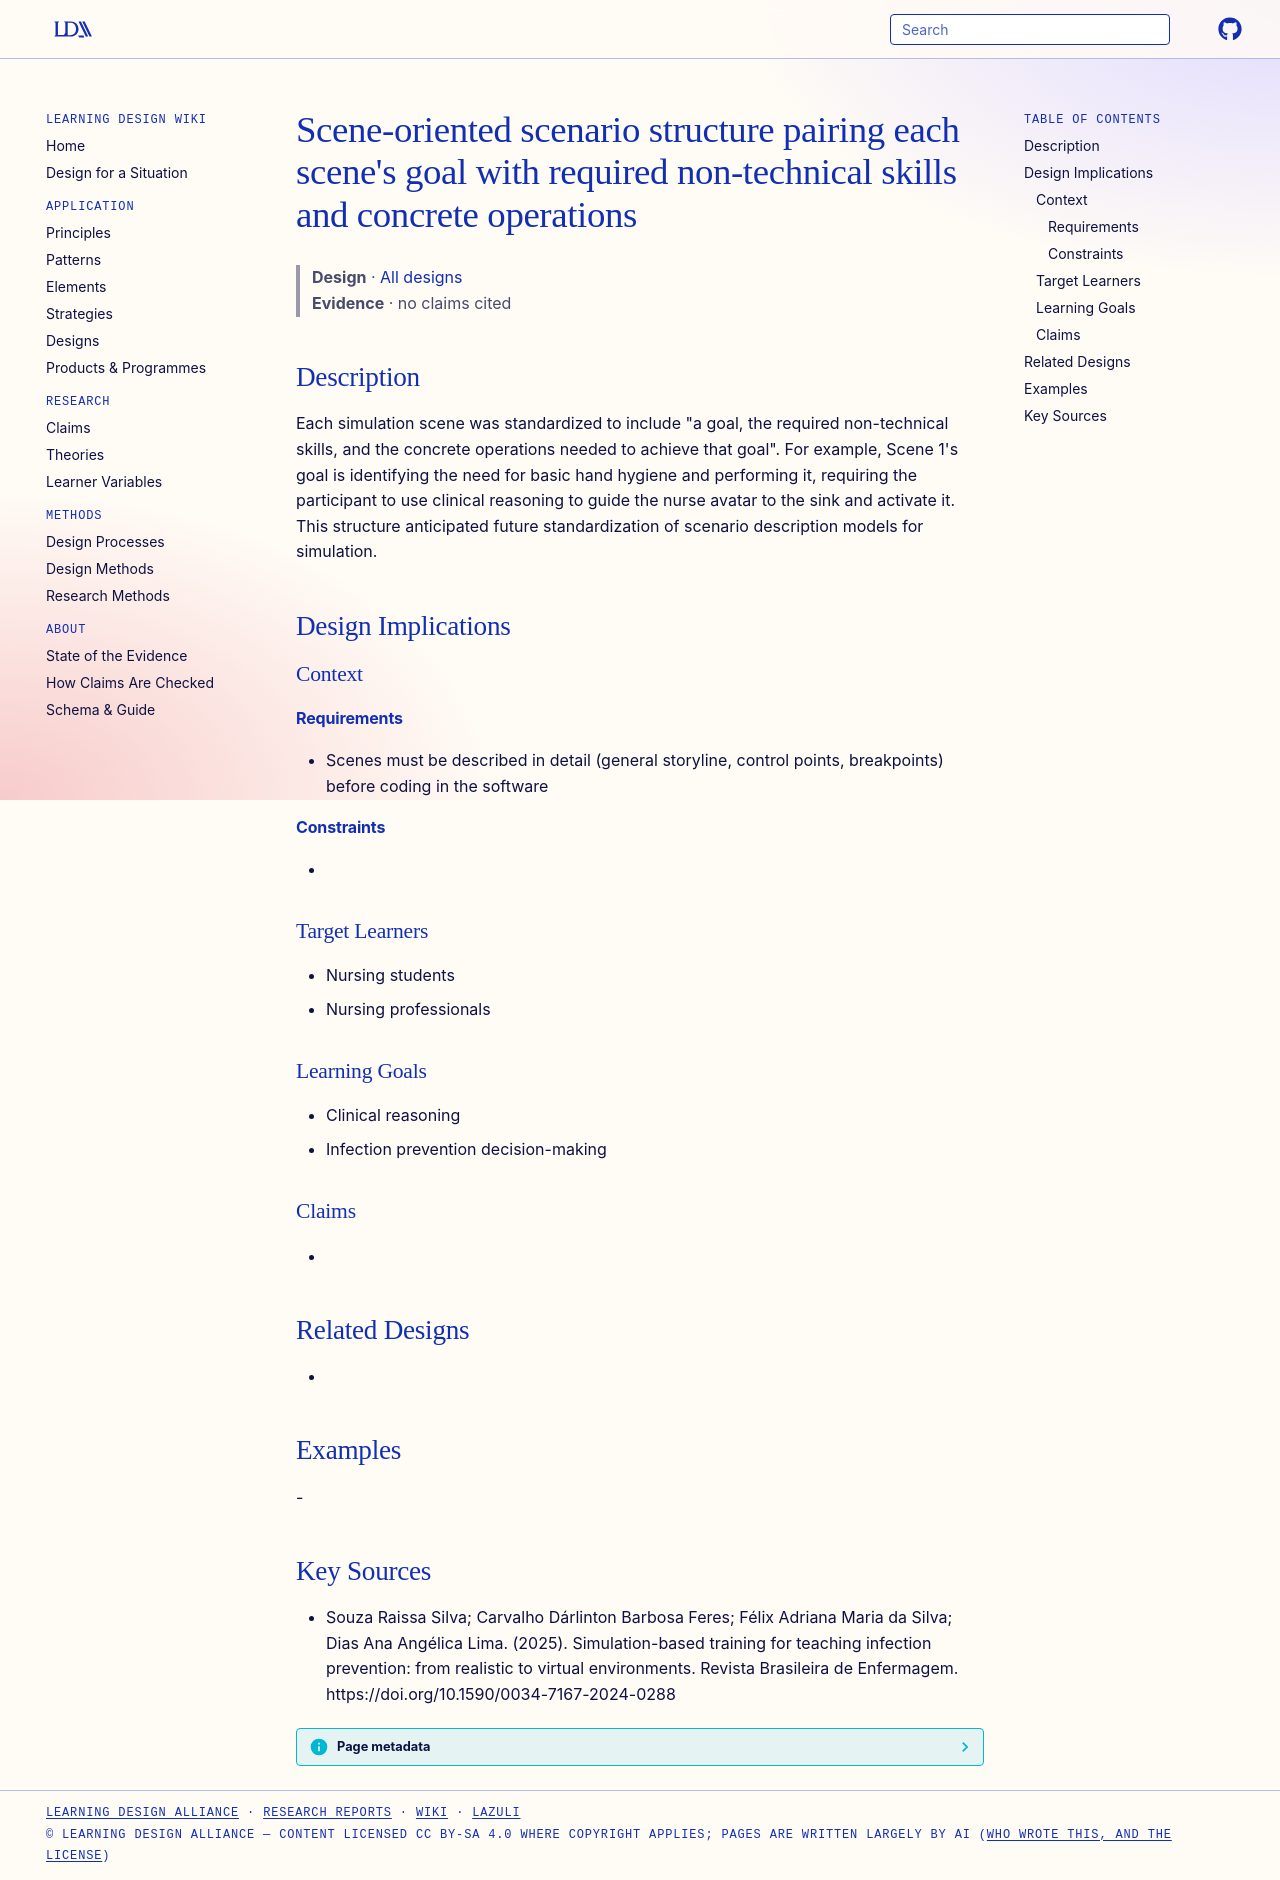

repository: Learning-Design-Alliance/learning-wiki · page: designs/scene-goal-nontechnical-skills-operations-structure/index.html · generator: mkdocs

---
type: design
id: scene-goal-nontechnical-skills-operations-structure
title: "Scene-oriented scenario structure pairing each scene's goal with required non-technical skills and concrete operations"
description: "Each simulation scene was standardized to include \"a goal, the required non-technical skills, and the concrete operations needed to achieve that goal\"."
status: review
generated:
  by: "process:settle-candidates"
  at: 2026-11-06
sources:
  - id: souza-raissa-silva-carvalho-dárlinton-barbosa-feres-félix-adriana-maria-da-silva-dias-ana-angélica-lima-2025
    resource: "https://doi.org/10.1590/0034-7167-2024-0288"
    title: "Souza Raissa Silva; Carvalho Dárlinton Barbosa Feres; Félix Adriana Maria da Silva; Dias Ana Angélica Lima. (2025). Simulation-based training for teaching infection prevention: from realistic to virtual environments. Revista Brasileira de Enfermagem. https://doi.org/10.1590/0034-7167-2024-0288"
    author: Souza Raissa Silva; Carvalho Dárlinton Barbosa Feres; Félix Adriana Maria da Silva; Dias Ana Angélica Lima
---

# Scene-oriented scenario structure pairing each scene's goal with required non-technical skills and concrete operations

> **Design** · [All designs](index.md)
> **Evidence** · no claims cited

## Description
Each simulation scene was standardized to include "a goal, the required non-technical skills, and the concrete operations needed to achieve that goal". For example, Scene 1's goal is identifying the need for basic hand hygiene and performing it, requiring the participant to use clinical reasoning to guide the nurse avatar to the sink and activate it. This structure anticipated future standardization of scenario description models for simulation.

## Design Implications

### Context
#### Requirements
- Scenes must be described in detail (general storyline, control points, breakpoints) before coding in the software
#### Constraints
- 

### Target Learners
- Nursing students
- Nursing professionals

### Learning Goals
- Clinical reasoning
- Infection prevention decision-making

### Claims
- 

## Related Designs
- 

## Examples
-

## Key Sources
- Souza Raissa Silva; Carvalho Dárlinton Barbosa Feres; Félix Adriana Maria da Silva; Dias Ana Angélica Lima. (2025). Simulation-based training for teaching infection prevention: from realistic to virtual environments. Revista Brasileira de Enfermagem. https://doi.org/10.1590/0034-7167-2024-0288
